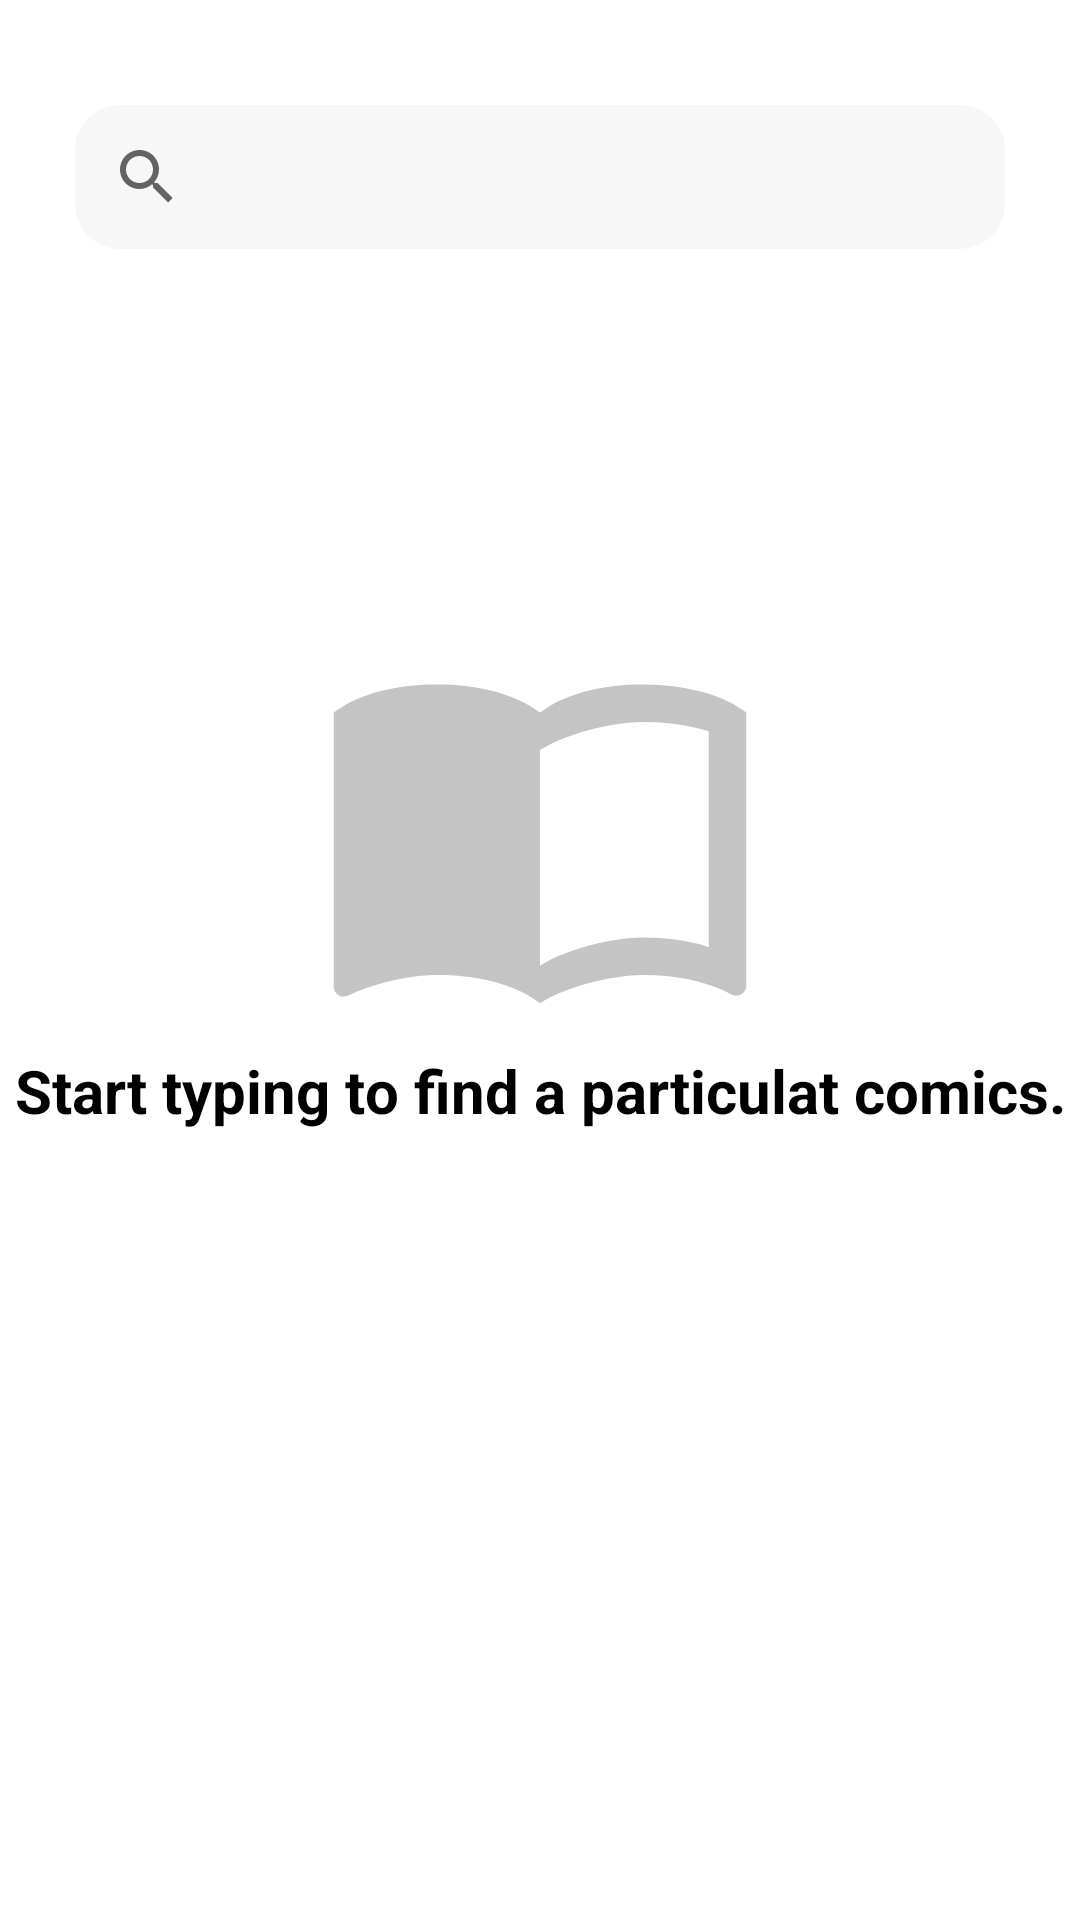

Produce the Android XML layout that renders to this screen, including the resource entries it uses.
<!-- AndroidManifest.xml: application theme AppTheme -->
<!-- res/layout/fragment_search.xml -->
<?xml version="1.0" encoding="utf-8"?>
<androidx.constraintlayout.widget.ConstraintLayout
    xmlns:android="http://schemas.android.com/apk/res/android"
    xmlns:app="http://schemas.android.com/apk/res-auto"
    xmlns:tools="http://schemas.android.com/tools"
    android:layout_width="match_parent"
    android:layout_height="match_parent"
    android:background="@color/White"
    tools:context=".ui.search.SearchFragment">

    <LinearLayout
        android:id="@+id/search"
        android:layout_width="match_parent"
        android:layout_height="wrap_content"
        android:padding="10dp"
        android:layout_marginTop="25dp"
        android:layout_marginStart="15dp"
        android:layout_marginEnd="15dp"
        android:orientation="horizontal"
        app:layout_constraintStart_toStartOf="parent"
        app:layout_constraintEnd_toEndOf="parent"
        app:layout_constraintTop_toTopOf="parent"
        >
        <SearchView
            android:id="@+id/searchview"
            android:layout_width="0dp"
            android:layout_weight="3"
            android:layout_height="match_parent"
            android:background="@drawable/round_whitetwo"
            app:iconifiedByDefault="false"
            android:clickable="true"
            android:focusable="true"
        />
        <TextView
            android:id="@+id/searchTextView"
            android:layout_width="0dp"
            android:layout_weight="0"
            android:layout_height="match_parent"
            android:text=""
            android:textSize="25dp"
            android:gravity="center"
            />
    </LinearLayout>

    <ScrollView
        android:id="@+id/searchScroll"
        android:visibility="gone"
        android:layout_width="match_parent"
        android:layout_height="wrap_content"
        app:layout_constraintLeft_toLeftOf="parent"
        app:layout_constraintRight_toRightOf="parent"
        app:layout_constraintTop_toBottomOf="@+id/search">

        <LinearLayout
            android:id="@+id/comicsList"
            android:layout_width="match_parent"
            android:layout_height="wrap_content"
            android:background="@color/Whitetwo"
            android:orientation="vertical"
            android:paddingTop="15dp"
            android:paddingStart="15dp"
            android:paddingEnd="15dp"
            android:paddingBottom="150dp"
            >


        </LinearLayout>

    </ScrollView>

    <ImageView
        android:id="@+id/icon_book"
        android:layout_width="150dp"
        android:layout_height="150dp"
        android:background="@drawable/ic_baseline_menu_book_24"
        android:layout_marginTop="200dp"
        app:layout_constraintEnd_toEndOf="parent"
        app:layout_constraintStart_toStartOf="parent"
        app:layout_constraintTop_toTopOf="parent" />

    <ProgressBar
        android:id="@+id/progress_bar"
        android:layout_width="50dp"
        android:layout_height="50dp"
        android:layout_centerHorizontal="true"
        android:layout_centerVertical="true"
        android:indeterminateTint="@color/Strawberry"
        android:indeterminateTintMode="src_in"
        android:indeterminate="true"
        android:visibility="gone"
        android:layout_marginTop="300dp"
        android:progressDrawable="@drawable/progresbar_red"
        app:layout_constraintEnd_toEndOf="parent"
        app:layout_constraintStart_toStartOf="parent"
        app:layout_constraintTop_toTopOf="parent"
    />

    <TextView
        android:id="@+id/icon_book_text"
        android:layout_width="wrap_content"
        android:layout_height="wrap_content"
        android:text="@string/search_info"
        android:textSize="20sp"
        android:gravity="center"
        android:textStyle="bold"
        android:textColor="@color/Black"
        app:layout_constraintEnd_toEndOf="parent"
        app:layout_constraintStart_toStartOf="parent"
        app:layout_constraintTop_toBottomOf="@+id/icon_book"
    />


</androidx.constraintlayout.widget.ConstraintLayout>
<!-- resources referenced by this layout -->
<resources>
  <color name="Black">#000000</color>
  <color name="Strawberry">#F33335</color>
  <color name="White">#FFFFFF</color>
  <color name="Whitetwo">#F7F7F7</color>
  <!-- drawable ic_baseline_menu_book_24 (drawable) -->
  <vector
      android:height="24dp"
      android:tint="@color/Verylightpink"
      android:viewportHeight="24"
      android:viewportWidth="24"
      android:width="24dp"
      xmlns:android="http://schemas.android.com/apk/res/android">
  
      <path android:fillColor="@android:color/white" android:pathData=
          "M21,5c-1.11,-0.35 -2.33,-0.5 -3.5,-0.5c-1.95,0 -4.05,0.4 -5.5,1.5c-1.45,-1.1 -3.55,-1.5
          -5.5,-1.5S2.45,4.9 1,6v14.65c0,0.25 0.25,0.5 0.5,0.5c0.1,0 0.15,-0.05 0.25,-0.05C3.1,20.45
           5.05,20 6.5,20c1.95,0 4.05,0.4 5.5,1.5c1.35,-0.85 3.8,-1.5 5.5,-1.5c1.65,0 3.35,0.3 4.75,
           1.05c0.1,0.05 0.15,0.05 0.25,0.05c0.25,0 0.5,-0.25 0.5,-0.5V6C22.4,5.55 21.75,5.25 21,5z
           M21,18.5c-1.1,-0.35 -2.3,-0.5 -3.5,-0.5c-1.7,0 -4.15,0.65 -5.5,1.5V8c1.35,-0.85 3.8,-1.5
           5.5,-1.5c1.2,0 2.4,0.15 3.5,0.5V18.5z"/>
  
  
  
  </vector>
  <!-- drawable progresbar_red (drawable) -->
  <?xml version="1.0" encoding="utf-8"?>
  <rotate xmlns:android="http://schemas.android.com/apk/res/android"
      android:fromDegrees="270"
      android:toDegrees="270">
      <shape
          android:innerRadiusRatio="2.5"
          android:shape="ring"
          android:thickness="30dp"
          android:useLevel="true">
  
          <gradient
              android:angle="0"
              android:startColor="@color/Strawberry"
              android:endColor="@color/Strawberry"
              android:type="sweep"
              android:useLevel="false" />
      </shape>
  </rotate>
  <!-- drawable round_whitetwo (drawable) -->
  <?xml version="1.0" encoding="utf-8"?>
  <shape
  xmlns:android="http://schemas.android.com/apk/res/android">
  <solid
      android:color="@color/Whitetwo">
  </solid>
  
  <corners
      android:radius="15dp">
  </corners>
  </shape>
  <string name="search_info">Start typing to find a particulat comics.</string>
  <style name="AppTheme" parent="Theme.AppCompat.Light.DarkActionBar">
          
          <item name="colorPrimary">@color/Strawberry</item>
          <item name="colorPrimaryDark">@color/Browngrey</item>
          <item name="colorAccent">@color/Strawberry</item>
      </style>
  <color name="Verylightpink">#C4C4C4</color>
  <color name="Browngrey">#B1B1B1</color>
</resources>
